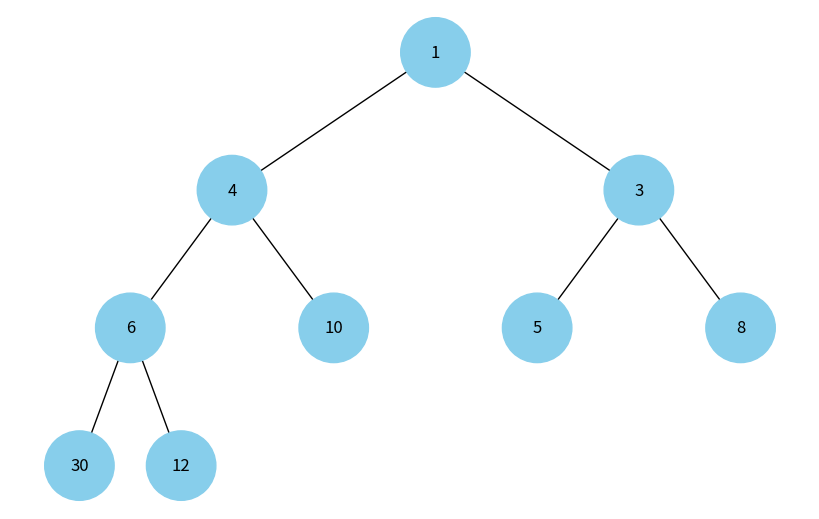

The matplotlib source for this figure:
import uuid
import networkx as nx
import matplotlib.pyplot as plt

# Клас для представлення вузла дерева
class Node:
    def __init__(self, key, color="skyblue"):
        self.left = None
        self.right = None
        self.val = key
        self.color = color
        self.id = str(uuid.uuid4())  # Унікальний ідентифікатор для кожного вузла

# Функція для додавання ребер до графа
def add_edges(graph, node, pos, x=0, y=0, layer=1):
    if node is not None:
        graph.add_node(node.id, color=node.color, label=node.val)  # Додавання вузла до графа
        if node.left:
            graph.add_edge(node.id, node.left.id)  # Додавання ребра до лівого вузла
            l = x - 1 / 2 ** layer
            pos[node.left.id] = (l, y - 1)
            l = add_edges(graph, node.left, pos, x=l, y=y - 1, layer=layer + 1)
        if node.right:
            graph.add_edge(node.id, node.right.id)  # Додавання ребра до правого вузла
            r = x + 1 / 2 ** layer
            pos[node.right.id] = (r, y - 1)
            r = add_edges(graph, node.right, pos, x=r, y=y - 1, layer=layer + 1)
    return graph

# Функція для візуалізації дерева
def draw_tree(tree_root):
    tree = nx.DiGraph()
    pos = {tree_root.id: (0, 0)}
    tree = add_edges(tree, tree_root, pos)

    colors = [node[1]['color'] for node in tree.nodes(data=True)]
    labels = {node[0]: node[1]['label'] for node in tree.nodes(data=True)}

    plt.figure(figsize=(8, 5))
    nx.draw(tree, pos=pos, labels=labels, arrows=False, node_size=2500, node_color=colors)
    plt.show()

# Клас для реалізації мін-купу
class MinHeap:
    def __init__(self):
        self.heap = []

    def insert(self, key):
        self.heap.append(key)  # Додавання елемента до купи
        self.heapify_up(len(self.heap) - 1)  # Відновлення властивості мін-купу знизу вверх

    def heapify_up(self, index):
        parent_index = (index - 1) // 2
        if parent_index >= 0 and self.heap[parent_index] > self.heap[index]:
            self.heap[parent_index], self.heap[index] = self.heap[index], self.heap[parent_index]
            self.heapify_up(parent_index)  # Рекурсивно піднімаємося по дереву

    def extract_min(self):
        if len(self.heap) == 0:
            return None
        if len(self.heap) == 1:
            return self.heap.pop()  # Якщо залишився один елемент, просто видаляємо його
        root = self.heap[0]
        self.heap[0] = self.heap.pop()  # Замінюємо корінь останнім елементом
        self.heapify_down(0)  # Відновлення властивості мін-купу зверху вниз
        return root

    def heapify_down(self, index):
        smallest = index
        left = 2 * index + 1
        right = 2 * index + 2

        if left < len(self.heap) and self.heap[left] < self.heap[smallest]:
            smallest = left
        if right < len(self.heap) and self.heap[right] < self.heap[smallest]:
            smallest = right
        if smallest != index:
            self.heap[smallest], self.heap[index] = self.heap[index], self.heap[smallest]
            self.heapify_down(smallest)  # Рекурсивно опускаємося по дереву

# Функція для побудови дерева з мін-купу
def build_tree_from_heap(heap):
    if not heap:
        return None
    nodes = [Node(key) for key in heap]
    for i in range(len(nodes)):
        left_index = 2 * i + 1
        right_index = 2 * i + 2
        if left_index < len(nodes):
            nodes[i].left = nodes[left_index]  # Призначаємо лівого нащадка
        if right_index < len(nodes):
            nodes[i].right = nodes[right_index]  # Призначаємо правого нащадка
    return nodes[0]  # Повертаємо корінь дерева

# Функція для візуалізації мін-купу
def visualize_heap(heap):
    root = build_tree_from_heap(heap)
    draw_tree(root)

# Основна функція
def main():
    min_heap = MinHeap()
    elements = [10, 4, 5, 30, 3, 1, 8, 12, 6]  # Елементи для додавання до мін-купу
    for element in elements:
        min_heap.insert(element)
    
    print("Мін-купа:", min_heap.heap)
    visualize_heap(min_heap.heap)  # Візуалізація мін-купу

if __name__ == "__main__":
    main()
